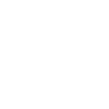
t = 0.00 s
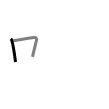
t = 1.50 s
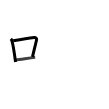
t = 2.75 s
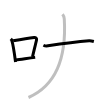
t = 4.25 s
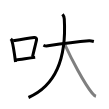
t = 5.50 s
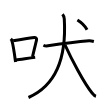
t = 7.00 s

The animated SVG that drew these frames (rendered in a browser with its animation timeline set to each time). Animation: 7 SMIL elements (animate=7); one cycle of 7.00 s.

<svg width="109px" height="109px" viewBox="0 0 px 109px" xmlns="http://www.w3.org/2000/svg" xmlns:xlink="http://www.w3.org/1999/xlink" xml:space="preserve" version="1.1"  baseProfile="full">
<path d="M10.75,38.89c0.38,0.4,0.78,0.73,0.95,1.23c1.33,3.94,2.93,14.81,3.85,21.89" style="fill:none;stroke:black;stroke-width:3;opacity:0">
  <animate attributeType="CSS" attributeName="opacity" from="0" to="1" begin="0s" dur="1s" repeatCount="0" fill="freeze" />
</path>
<path d="M13.15,40.78c9.72-1.73,16.51-2.77,21.02-3.29c1.65-0.19,2.64,1.12,2.4,2.23c-0.98,4.6-2.62,10.72-4.07,17.09" style="fill:none;stroke:black;stroke-width:3;opacity:0">
  <animate attributeType="CSS" attributeName="opacity" from="0" to="1" begin="1s" dur="1s" repeatCount="0" fill="freeze" />
</path>
<path d="M15.73,60.1c5.29-0.59,12.19-1.82,19.46-2.72" style="fill:none;stroke:black;stroke-width:3;opacity:0">
  <animate attributeType="CSS" attributeName="opacity" from="0" to="1" begin="2s" dur="1s" repeatCount="0" fill="freeze" />
</path>
<path d="M43.4,45.27c0.72,0.35,3.18,0.79,4.57,0.58c7.28-1.07,32.46-4.28,41.23-5.02c1-0.08,2.42,0.14,4.66,0.74" style="fill:none;stroke:black;stroke-width:3;opacity:0">
  <animate attributeType="CSS" attributeName="opacity" from="0" to="1" begin="3s" dur="1s" repeatCount="0" fill="freeze" />
</path>
<path d="M62.5,14.25c1.02,1.18,1.65,2.35,1.78,4.7c1.8,30.67-3.54,64.55-35.79,78.55" style="fill:none;stroke:black;stroke-width:3;opacity:0">
  <animate attributeType="CSS" attributeName="opacity" from="0" to="1" begin="4s" dur="1s" repeatCount="0" fill="freeze" />
</path>
<path d="M65.06,45c6.4,14.1,18.85,37.96,27.02,48.03c2.15,2.64,2.93,2.98,3.92,3.22" style="fill:none;stroke:black;stroke-width:3;opacity:0">
  <animate attributeType="CSS" attributeName="opacity" from="0" to="1" begin="5s" dur="1s" repeatCount="0" fill="freeze" />
</path>
<path d="M77.41,20c6.09,3.61,7.75,6.36,9.64,9.75" style="fill:none;stroke:black;stroke-width:3;opacity:0">
  <animate attributeType="CSS" attributeName="opacity" from="0" to="1" begin="6s" dur="1s" repeatCount="0" fill="freeze" />
</path>
</svg>
